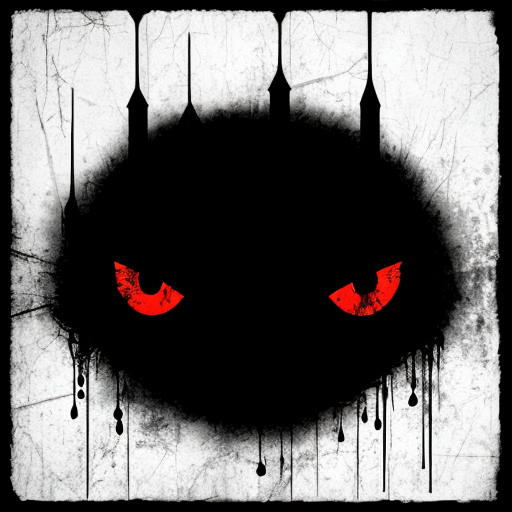
Generation parameters embedded in this image by AUTOMATIC1111 Stable Diffusion web UI or a fork of it (Forge, ...) (PNG 'parameters' text chunk):
horror back ground
Negative prompt: nsfw, nude, bad anatomy
Steps: 30, Sampler: DPM++ 2M SDE Karras, CFG scale: 7, Seed: 875039148, Size: 512x512, Model hash: 661697d235, Model: cyberrealistic_v30, Version: v1.3.2